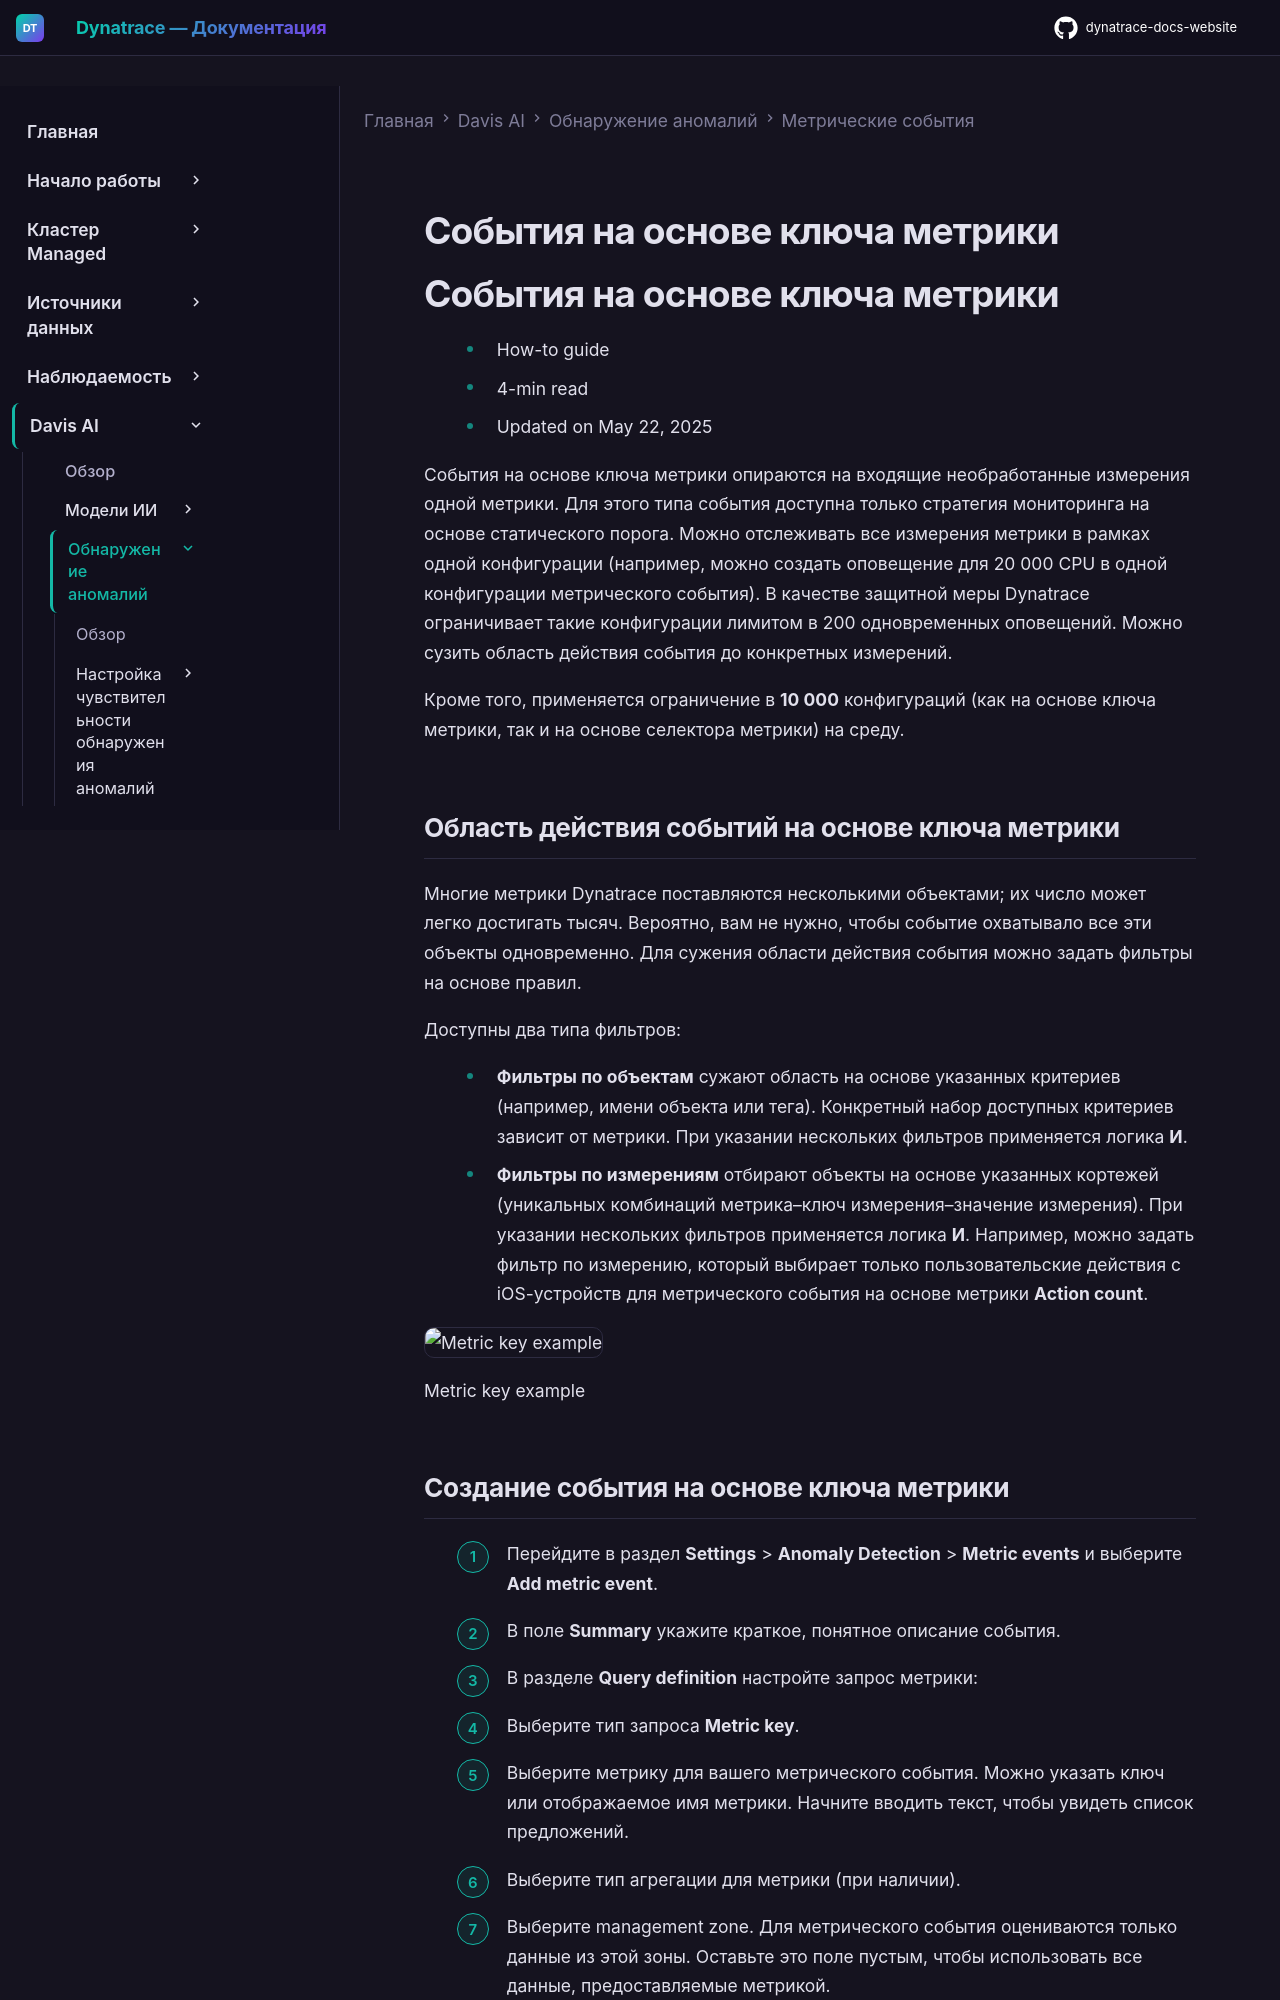

repository: Yerkebulan-Ardabayev/dynatrace-docs-website · page: managed-ru/dynatrace-intelligence/anomaly-detection/metric-events/metric-key-events/index.html · generator: mkdocs

---
title: События на основе ключа метрики
source: https://docs.dynatrace.com/managed/dynatrace-intelligence/anomaly-detection/metric-events/metric-key-events
scraped: 2026-05-12T11:27:47.632044
---

# События на основе ключа метрики

# События на основе ключа метрики

* How-to guide
* 4-min read
* Updated on May 22, 2025

События на основе ключа метрики опираются на входящие необработанные измерения одной метрики. Для этого типа события доступна только стратегия мониторинга на основе статического порога. Можно отслеживать все измерения метрики в рамках одной конфигурации (например, можно создать оповещение для 20 000 CPU в одной конфигурации метрического события). В качестве защитной меры Dynatrace ограничивает такие конфигурации лимитом в 200 одновременных оповещений. Можно сузить область действия события до конкретных измерений.

Кроме того, применяется ограничение в **10 000** конфигураций (как на основе ключа метрики, так и на основе селектора метрики) на среду.

## Область действия событий на основе ключа метрики

Многие метрики Dynatrace поставляются несколькими объектами; их число может легко достигать тысяч. Вероятно, вам не нужно, чтобы событие охватывало все эти объекты одновременно. Для сужения области действия события можно задать фильтры на основе правил.

Доступны два типа фильтров:

* **Фильтры по объектам** сужают область на основе указанных критериев (например, имени объекта или тега). Конкретный набор доступных критериев зависит от метрики. При указании нескольких фильтров применяется логика **И**.
* **Фильтры по измерениям** отбирают объекты на основе указанных кортежей (уникальных комбинаций метрика–ключ измерения–значение измерения). При указании нескольких фильтров применяется логика **И**. Например, можно задать фильтр по измерению, который выбирает только пользовательские действия с iOS-устройств для метрического события на основе метрики **Action count**.

![Metric key example](https://dt-cdn.net/images/metric-key-example-1309-8338cbabbd.png)

Metric key example
